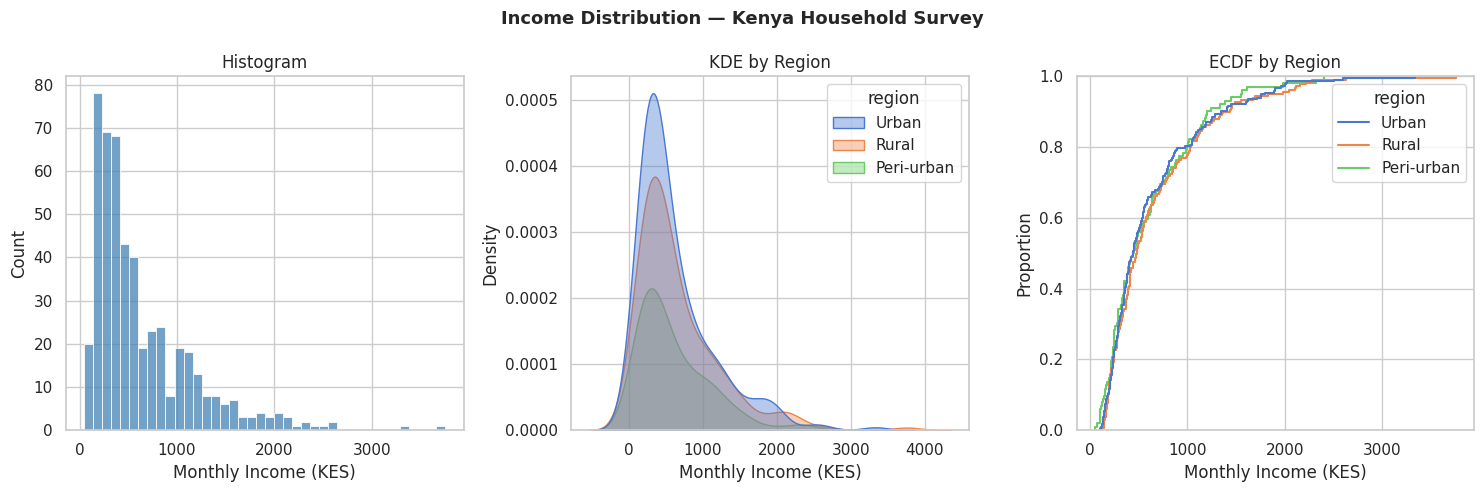

Generate this figure with matplotlib: (Note: this script raises an exception after producing the figure.)
import matplotlib
matplotlib.use('Agg')
import seaborn as sns
import matplotlib.pyplot as plt
import pandas as pd
import numpy as np

sns.set_theme(style='whitegrid', palette='muted')
np.random.seed(42)

# Dataset: Kenyan household survey (simulated)
n = 500
df = pd.DataFrame({
    'income'     : np.concatenate([np.random.lognormal(5.8, 0.6, 350),
                                   np.random.lognormal(7.0, 0.4, 150)]),
    'age'        : np.random.normal(32, 10, n).clip(18, 70),
    'region'     : np.random.choice(['Urban','Rural','Peri-urban'], n, p=[0.45, 0.35, 0.20]),
    'education'  : np.random.choice(['Primary','Secondary','Tertiary'], n, p=[0.25, 0.45, 0.30]),
})

fig, axes = plt.subplots(1, 3, figsize=(15, 5))
fig.suptitle('Income Distribution — Kenya Household Survey', fontsize=13, fontweight='bold')

sns.histplot(data=df, x='income', bins=40, ax=axes[0], color='steelblue')
axes[0].set_title('Histogram')
axes[0].set_xlabel('Monthly Income (KES)')

sns.kdeplot(data=df, x='income', hue='region', fill=True, ax=axes[1], alpha=0.4)
axes[1].set_title('KDE by Region')
axes[1].set_xlabel('Monthly Income (KES)')

sns.ecdfplot(data=df, x='income', hue='region', ax=axes[2])
axes[2].set_title('ECDF by Region')
axes[2].set_xlabel('Monthly Income (KES)')

fig.tight_layout()
fig.savefig('/tmp/day16_distributions.png', dpi=120)
print('Distribution plots saved')
plt.close()

import matplotlib
matplotlib.use('Agg')
import seaborn as sns
import matplotlib.pyplot as plt
import pandas as pd
import numpy as np

sns.set_theme(style='whitegrid')
np.random.seed(42)
n = 500
df = pd.DataFrame({
    'income' : np.concatenate([np.random.lognormal(5.8, 0.6, 350), np.random.lognormal(7.0, 0.4, 150)]),
    'age'    : np.random.normal(32, 10, n).clip(18, 70),
    'education': np.random.choice(['Primary','Secondary','Tertiary'], n, p=[0.25, 0.45, 0.30]),
})

# Histogram + KDE + rug on same axes
fig, ax = plt.subplots(figsize=(9, 5))
sns.histplot(data=df, x='income', kde=True, bins=35, ax=ax,
             color='steelblue', alpha=0.6, label='Histogram + KDE')
sns.rugplot(data=df.sample(100), x='income', ax=ax, color='tomato', alpha=0.3, height=0.04)
ax.set_title('Household Income Distribution with KDE and Rug Plot', fontsize=12, fontweight='bold')
ax.set_xlabel('Monthly Income (KES)')
ax.set_ylabel('Count')
ax.legend()
fig.tight_layout()
fig.savefig('/tmp/day16_hist_kde_rug.png', dpi=120)
print('Histogram + KDE + rug plot saved')
plt.close()

import matplotlib
matplotlib.use('Agg')
import seaborn as sns
import matplotlib.pyplot as plt
import pandas as pd
import numpy as np

sns.set_theme(style='whitegrid', palette='Set2')
np.random.seed(42)
n = 500
df = pd.DataFrame({
    'income' : np.concatenate([np.random.lognormal(5.8, 0.6, 350), np.random.lognormal(7.0, 0.4, 150)]),
    'education': np.random.choice(['Primary','Secondary','Tertiary'], n, p=[0.25, 0.45, 0.30]),
})

# Violin plot: shows full distribution shape
fig, ax = plt.subplots(figsize=(8, 5))
sns.violinplot(data=df, x='education', y='income', palette='Set2', inner='box', ax=ax)
ax.set_title('Income Distribution by Education Level', fontsize=12, fontweight='bold')
ax.set_xlabel('Education Level')
ax.set_ylabel('Monthly Income (KES)')
fig.tight_layout()
fig.savefig('/tmp/day16_violin.png', dpi=120)
print('Violin plot saved')
plt.close()

import matplotlib
matplotlib.use('Agg')
import seaborn as sns
import matplotlib.pyplot as plt
import numpy as np
import pandas as pd
np.random.seed(42)

# YOUR CODE HERE
